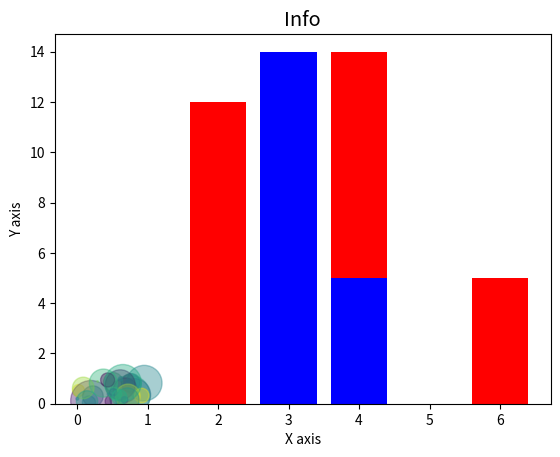

Here is the Python script that generated this plot:
#!/usr/bin/env python
# coding: utf-8

# In[2]:


import numpy as np
import matplotlib.pyplot as plt
get_ipython().run_line_magic('matplotlib', 'inline')


# In[3]:


np.random.seed(10)


# In[7]:


N=30
x = np.random.rand(N)
y = np.random.rand(N)
colors = np.random.rand(N)


# In[10]:


area = (30 * np.random.rand(N))**2


# In[11]:


plt.scatter(x, y, s=area, c=colors, alpha=0.4)
plt.show()


# In[20]:


from matplotlib import style
style.use('ggplot')

x = [2,4,6]
y = [12,14,5]

x2 = [3,3,4]
y2 = [7,14,5]


# In[21]:


plt.bar(x, y, color='r', align='center')
plt.bar(x2, y2, color='b', align='center')

plt.title('Info')
plt.ylabel('Y axis')
plt.xlabel('X axis')
plt.show()


# In[ ]:




